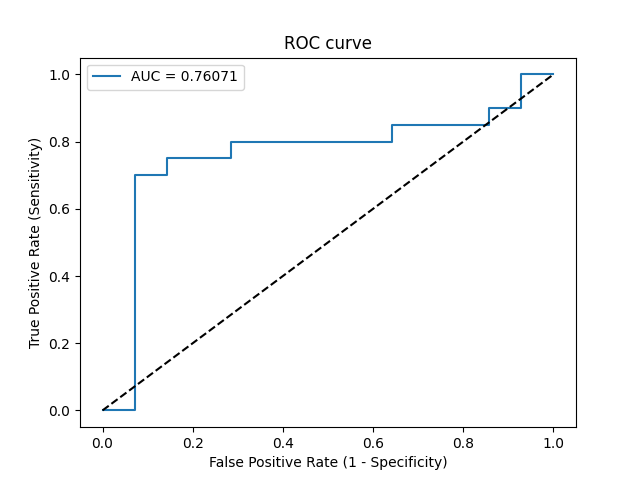

Values plotted in this chart, from the file beside it:
Threshold, Sensitivity, Specificity, NPV, PPV
inf, 0.0, 1.0, 0.4118, 0
0.7907, 0.0, 0.9286, 0.3939, 0.0
0.6745, 0.7, 0.9286, 0.6842, 0.9333
0.6628, 0.7, 0.8571, 0.6667, 0.875
0.6623, 0.75, 0.8571, 0.7059, 0.8824
0.651, 0.75, 0.7143, 0.6667, 0.7895
0.6382, 0.8, 0.7143, 0.7143, 0.8
0.5993, 0.8, 0.3571, 0.5556, 0.64
0.5955, 0.85, 0.3571, 0.625, 0.6538
0.5836, 0.85, 0.1429, 0.4, 0.5862
0.5815, 0.9, 0.1429, 0.5, 0.6
0.5767, 0.9, 0.07143, 0.3333, 0.5806
0.5609, 1.0, 0.07143, 1.0, 0.6061
0.5, 1.0, 0.0, 0, 0.5882
